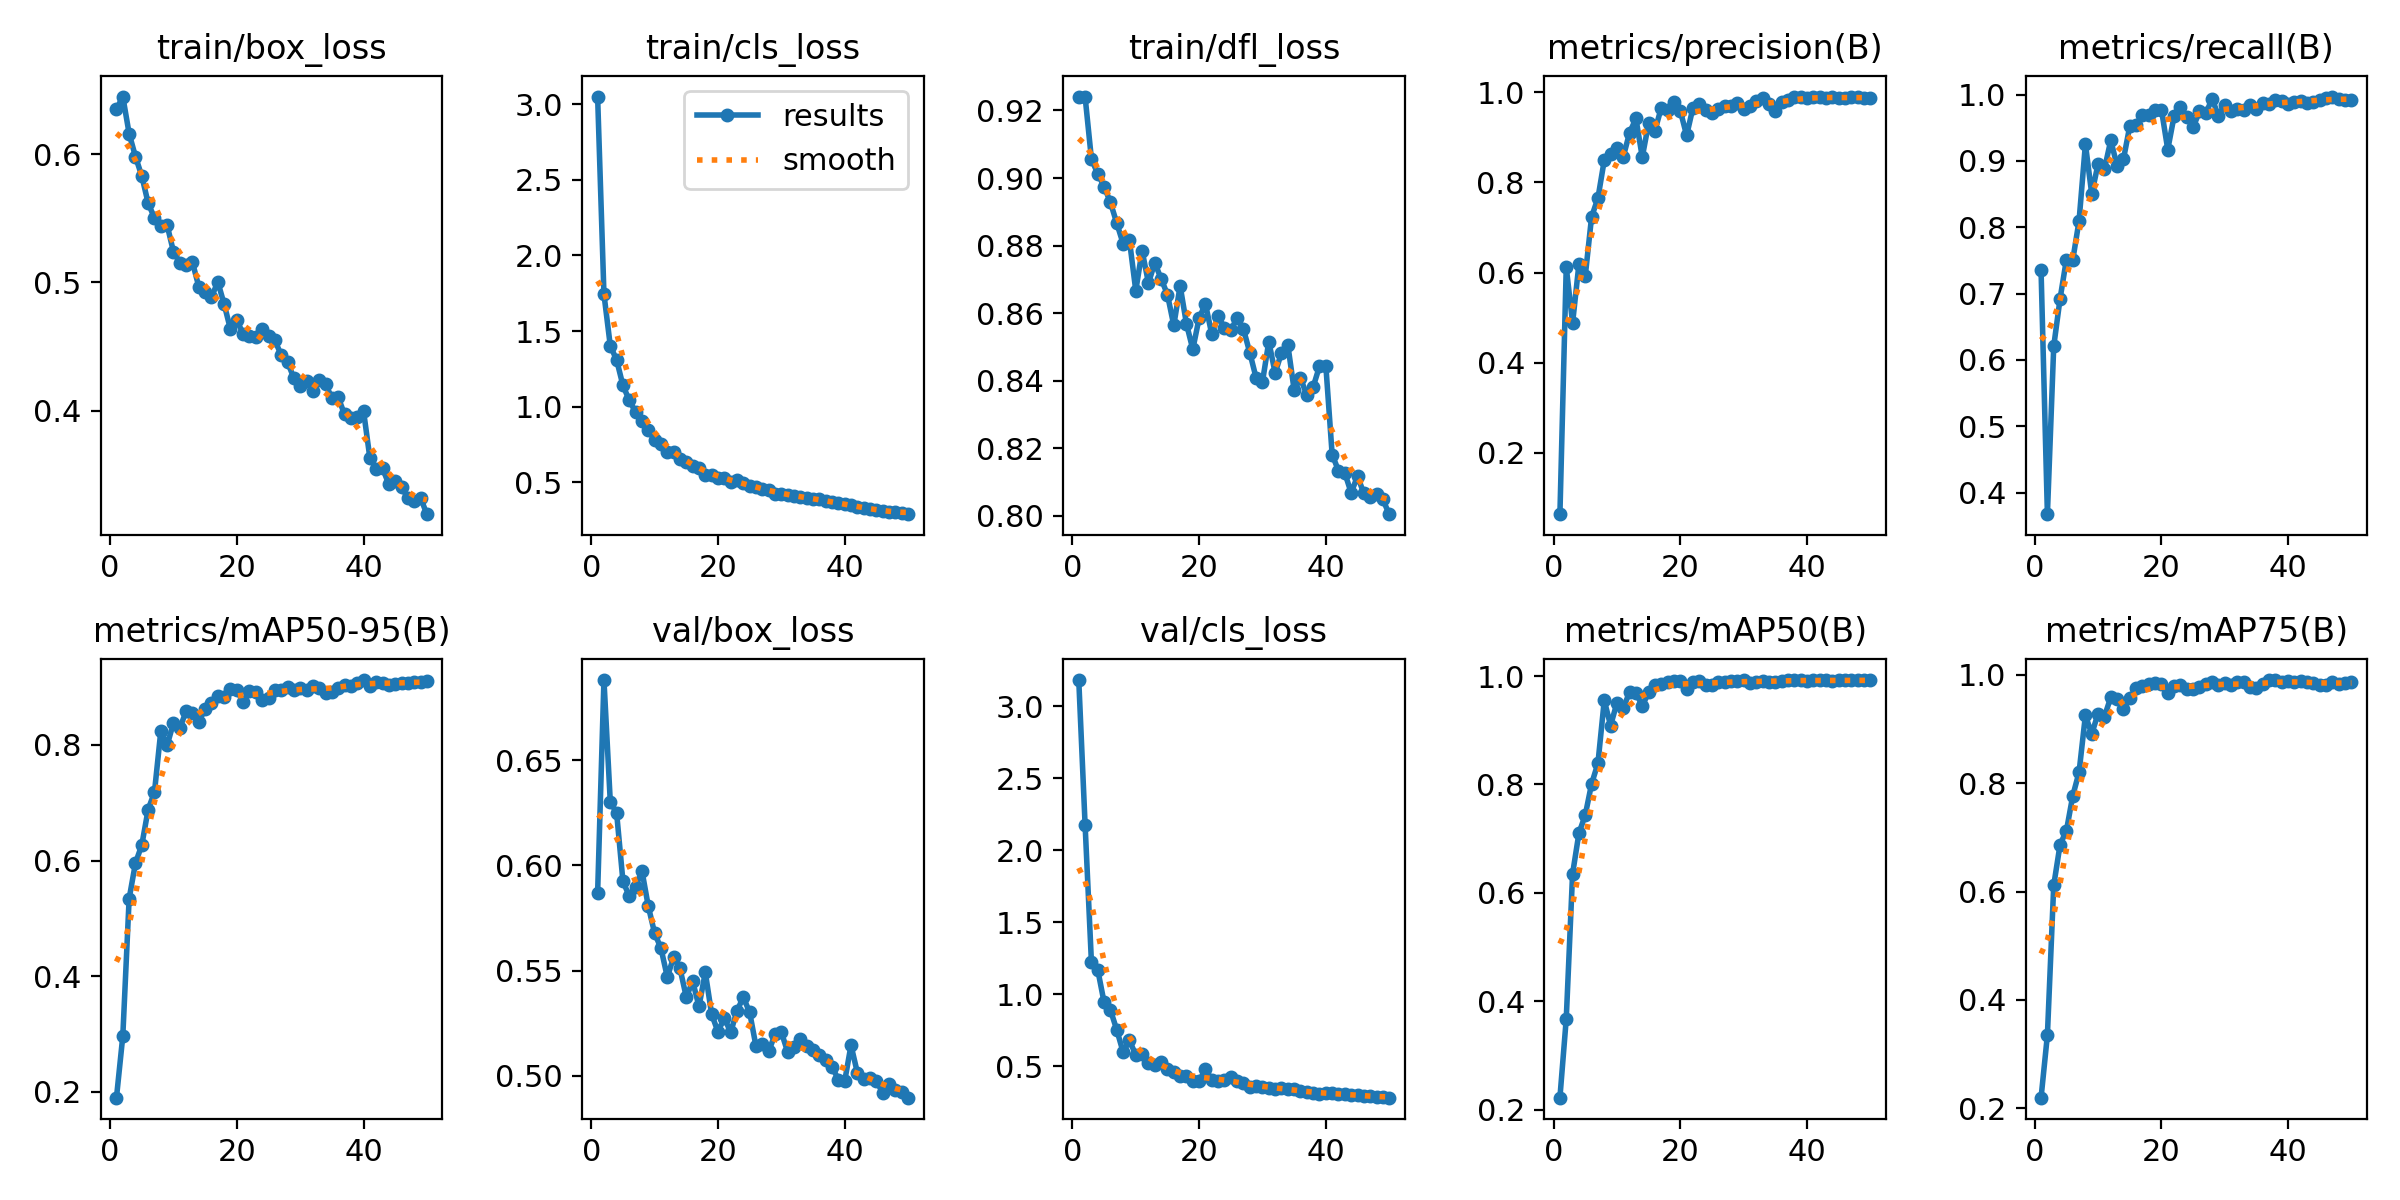

The file beside this chart, header and first rows:
epoch, time, train/box_loss, train/cls_loss, train/dfl_loss, metrics/precision(B), metrics/recall(B), metrics/mAP50(B), metrics/mAP75(B), metrics/mAP50-95(B), val/box_loss, val/cls_loss, val/dfl_loss, lr/pg0, lr/pg1, lr/pg2
1, 30.4, 0.6351, 3.051, 0.9241, 0.06333, 0.735, 0.2223, 0.2195, 0.1901, 0.5869, 3.181, 0.8407, 0.0003248, 0.0003248, 0.0003248
2, 58.02, 0.6451, 1.744, 0.9241, 0.6118, 0.3676, 0.3677, 0.3351, 0.2964, 0.6882, 2.176, 0.9226, 0.0006451, 0.0006451, 0.0006451
3, 85.84, 0.6161, 1.402, 0.9056, 0.4878, 0.6208, 0.6352, 0.6116, 0.534, 0.6303, 1.222, 0.9142, 0.0009522, 0.0009522, 0.0009522
4, 113.1, 0.5981, 1.309, 0.9013, 0.6185, 0.6923, 0.7101, 0.6867, 0.5956, 0.625, 1.169, 0.9294, 0.0009406, 0.0009406, 0.0009406
5, 140.1, 0.583, 1.14, 0.8975, 0.5921, 0.7514, 0.7436, 0.7122, 0.6268, 0.5925, 0.9429, 0.9028, 0.0009208, 0.0009208, 0.0009208
6, 167.5, 0.5619, 1.042, 0.8928, 0.7236, 0.7506, 0.8013, 0.7766, 0.6881, 0.5854, 0.8906, 0.8971, 0.000901, 0.000901, 0.000901
7, 196.4, 0.5503, 0.9639, 0.8866, 0.7651, 0.81, 0.8389, 0.8206, 0.7182, 0.5899, 0.7523, 0.9018, 0.0008812, 0.0008812, 0.0008812
8, 224.6, 0.5437, 0.9069, 0.8806, 0.8494, 0.9255, 0.955, 0.9254, 0.8237, 0.5974, 0.5982, 0.9023, 0.0008614, 0.0008614, 0.0008614
9, 251.9, 0.5446, 0.8444, 0.8816, 0.8638, 0.8502, 0.9087, 0.8911, 0.7994, 0.5806, 0.679, 0.8966, 0.0008416, 0.0008416, 0.0008416
10, 279.5, 0.5239, 0.7796, 0.8667, 0.8767, 0.8958, 0.9506, 0.9286, 0.8379, 0.5678, 0.579, 0.8979, 0.0008218, 0.0008218, 0.0008218
11, 308.2, 0.5155, 0.7539, 0.8785, 0.8571, 0.8875, 0.9405, 0.9231, 0.8289, 0.5606, 0.5844, 0.8827, 0.000802, 0.000802, 0.000802
12, 336.4, 0.5136, 0.7017, 0.8689, 0.9106, 0.931, 0.9706, 0.9584, 0.858, 0.547, 0.5259, 0.878, 0.0007822, 0.0007822, 0.0007822
13, 364.6, 0.5156, 0.697, 0.8749, 0.9421, 0.8931, 0.9692, 0.9549, 0.8543, 0.5564, 0.5067, 0.8876, 0.0007624, 0.0007624, 0.0007624
14, 391.6, 0.4966, 0.6568, 0.8702, 0.8563, 0.9023, 0.945, 0.9362, 0.8394, 0.5511, 0.5292, 0.881, 0.0007426, 0.0007426, 0.0007426
15, 419.2, 0.4928, 0.6334, 0.8655, 0.9313, 0.9524, 0.9698, 0.9578, 0.8626, 0.5374, 0.478, 0.8805, 0.0007228, 0.0007228, 0.0007228
16, 446.2, 0.4886, 0.6081, 0.8563, 0.9149, 0.9546, 0.9829, 0.9751, 0.8731, 0.545, 0.4575, 0.877, 0.000703, 0.000703, 0.000703
17, 473.9, 0.5004, 0.5936, 0.8681, 0.9661, 0.9698, 0.9851, 0.9804, 0.8842, 0.533, 0.429, 0.8767, 0.0006832, 0.0006832, 0.0006832
18, 501.8, 0.483, 0.5461, 0.8568, 0.9599, 0.9696, 0.9889, 0.9827, 0.8822, 0.5492, 0.4304, 0.8802, 0.0006634, 0.0006634, 0.0006634
19, 529.5, 0.4633, 0.545, 0.8493, 0.9793, 0.9775, 0.9917, 0.9858, 0.8959, 0.5293, 0.3999, 0.871, 0.0006436, 0.0006436, 0.0006436
20, 556.9, 0.4703, 0.5296, 0.8586, 0.9594, 0.9776, 0.991, 0.9829, 0.8939, 0.5209, 0.3983, 0.874, 0.0006238, 0.0006238, 0.0006238
21, 583.7, 0.4599, 0.5299, 0.8627, 0.9045, 0.9172, 0.9754, 0.967, 0.8743, 0.5276, 0.4785, 0.8697, 0.000604, 0.000604, 0.000604
22, 610.9, 0.458, 0.5015, 0.8537, 0.966, 0.9677, 0.9885, 0.9798, 0.893, 0.5206, 0.4061, 0.8738, 0.0005842, 0.0005842, 0.0005842
23, 636.7, 0.4573, 0.5156, 0.859, 0.9742, 0.9808, 0.9904, 0.9817, 0.8917, 0.5309, 0.3966, 0.8752, 0.0005644, 0.0005644, 0.0005644
24, 662.6, 0.4639, 0.4925, 0.8557, 0.9618, 0.9664, 0.9833, 0.9748, 0.878, 0.5373, 0.4036, 0.8763, 0.0005446, 0.0005446, 0.0005446
25, 687.5, 0.4585, 0.472, 0.8549, 0.9553, 0.9505, 0.9837, 0.974, 0.8808, 0.5302, 0.423, 0.8723, 0.0005248, 0.0005248, 0.0005248
26, 712.8, 0.4547, 0.4684, 0.8586, 0.9634, 0.9746, 0.9885, 0.9777, 0.8941, 0.5141, 0.3945, 0.872, 0.000505, 0.000505, 0.000505
27, 738.5, 0.4435, 0.4565, 0.8552, 0.9707, 0.9719, 0.9882, 0.9823, 0.8941, 0.5153, 0.382, 0.8692, 0.0004852, 0.0004852, 0.0004852
28, 764.3, 0.4379, 0.448, 0.8483, 0.9701, 0.9934, 0.9918, 0.986, 0.9005, 0.5115, 0.3533, 0.8652, 0.0004654, 0.0004654, 0.0004654
29, 792, 0.4253, 0.4243, 0.8408, 0.977, 0.9685, 0.9909, 0.9819, 0.8944, 0.5197, 0.3625, 0.8768, 0.0004456, 0.0004456, 0.0004456
30, 816.9, 0.4194, 0.4225, 0.8397, 0.9622, 0.9851, 0.9918, 0.9846, 0.8979, 0.5208, 0.3595, 0.8789, 0.0004258, 0.0004258, 0.0004258
31, 841.9, 0.4232, 0.4138, 0.8516, 0.9699, 0.9758, 0.9871, 0.9815, 0.8939, 0.5113, 0.3514, 0.8755, 0.000406, 0.000406, 0.000406
32, 866.7, 0.415, 0.4091, 0.8422, 0.9802, 0.9789, 0.9896, 0.9861, 0.9019, 0.5138, 0.3448, 0.8753, 0.0003862, 0.0003862, 0.0003862
33, 892.3, 0.4242, 0.4044, 0.8482, 0.9868, 0.9764, 0.9918, 0.9872, 0.8988, 0.5175, 0.3522, 0.8709, 0.0003664, 0.0003664, 0.0003664
34, 917.1, 0.4207, 0.3986, 0.8506, 0.9753, 0.9841, 0.9895, 0.978, 0.8897, 0.5143, 0.3426, 0.8683, 0.0003466, 0.0003466, 0.0003466
35, 941.9, 0.4098, 0.3909, 0.8372, 0.9588, 0.9777, 0.9885, 0.9753, 0.8916, 0.5125, 0.3401, 0.8701, 0.0003268, 0.0003268, 0.0003268
36, 966.9, 0.4103, 0.3866, 0.8407, 0.9794, 0.9874, 0.9917, 0.9834, 0.8982, 0.5098, 0.3276, 0.8687, 0.000307, 0.000307, 0.000307
37, 991.8, 0.397, 0.3784, 0.8357, 0.983, 0.9861, 0.9927, 0.9905, 0.9038, 0.5076, 0.3188, 0.8669, 0.0002872, 0.0002872, 0.0002872
38, 1017, 0.394, 0.3684, 0.8381, 0.9903, 0.9919, 0.9926, 0.9902, 0.9025, 0.5042, 0.3143, 0.8684, 0.0002674, 0.0002674, 0.0002674
39, 1041, 0.3947, 0.363, 0.8443, 0.9892, 0.9908, 0.9919, 0.987, 0.9074, 0.4982, 0.3072, 0.8647, 0.0002476, 0.0002476, 0.0002476
40, 1067, 0.3997, 0.3574, 0.8444, 0.9868, 0.9863, 0.9913, 0.989, 0.912, 0.4974, 0.3142, 0.868, 0.0002278, 0.0002278, 0.0002278
41, 1090, 0.363, 0.3476, 0.8181, 0.9899, 0.9894, 0.992, 0.9874, 0.9022, 0.5145, 0.3123, 0.8719, 0.000208, 0.000208, 0.000208
42, 1114, 0.3545, 0.3351, 0.8133, 0.9908, 0.99, 0.9923, 0.989, 0.9094, 0.5015, 0.3105, 0.8701, 0.0001882, 0.0001882, 0.0001882
43, 1138, 0.3551, 0.3303, 0.8126, 0.9887, 0.988, 0.9919, 0.9877, 0.907, 0.4985, 0.3075, 0.8661, 0.0001684, 0.0001684, 0.0001684
44, 1162, 0.3423, 0.3202, 0.8068, 0.9893, 0.9889, 0.9912, 0.9844, 0.9042, 0.4992, 0.3039, 0.8677, 0.0001486, 0.0001486, 0.0001486
45, 1186, 0.3453, 0.3175, 0.8117, 0.9876, 0.992, 0.992, 0.9822, 0.9057, 0.4976, 0.3001, 0.8663, 0.0001288, 0.0001288, 0.0001288
46, 1209, 0.3406, 0.3098, 0.8066, 0.9877, 0.9945, 0.9921, 0.9819, 0.9064, 0.4919, 0.2939, 0.8649, 0.000109, 0.000109, 0.000109
47, 1234, 0.3315, 0.3008, 0.8055, 0.9891, 0.9971, 0.992, 0.9867, 0.9065, 0.4962, 0.2902, 0.8678, 8.92e-05, 8.92e-05, 8.92e-05
48, 1258, 0.3292, 0.3027, 0.8065, 0.9896, 0.9935, 0.9922, 0.9841, 0.9086, 0.4933, 0.2861, 0.8665, 6.94e-05, 6.94e-05, 6.94e-05
49, 1284, 0.3318, 0.2971, 0.8048, 0.988, 0.9921, 0.992, 0.9857, 0.9086, 0.4924, 0.2846, 0.8669, 4.96e-05, 4.96e-05, 4.96e-05
50, 1309, 0.3191, 0.2886, 0.8004, 0.9876, 0.9921, 0.9921, 0.9863, 0.9109, 0.4896, 0.2819, 0.8671, 2.98e-05, 2.98e-05, 2.98e-05
